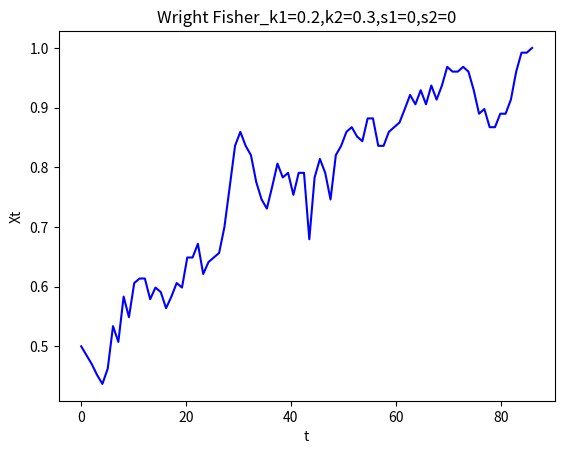

Python code for this plot:
#Gazque Espinosa de lo Monteros Edgar Amilkar
from matplotlib import pyplot as plt
import numpy as np
import random 
import math
import matplotlib.pyplot as plt
parametros = [0.2,0.3,0,0]#k1,k2,s1,s2
x1 = 0.5
N = 10**2
def grafica(x,y):
	plt.plot(x,y,color='blue')
	plt.xlabel('t')
	plt.ylabel('Xt')
	plt.title('Wright Fisher_'+'k1='+str(parametros[0])+',k2='+str(parametros[1])+',s1='+str(parametros[2])+',s2='+str(parametros[3]))
	plt.show()
	
def Bernoulli(x):
        u = random.random()
        if u <= x:
                return 1
        else:
                return 0

def consumo(k1,k2,vector):
        suma = 0
        for i in range(len(vector)):
                if vector[i]==1:
                        suma = suma + (1-k1)
                else:
                        suma = suma + (1-k2)
        return suma

def frecuencia(vector):
	suma = 0
	for i in range(len(vector)):
		if vector[i] == 1:
			suma = suma + 1
	return (suma)/len(vector)

def WF(k1,k2,s1,s2):
        proceso = [x1]
        i = 0
        while proceso[i]!=0 or proceso[i] !=1:
                vector_aux = []
                while consumo(k1,k2,vector_aux) < N:
                        x = proceso[i]
                        p = ((1+s1)*x)/((1-s1)*x+(1+s2)*(1-x))
                        vector_aux.append(Bernoulli(p))
                proceso.append(frecuencia(vector_aux))
                i=i+1
                if proceso[i] == 1 or proceso[i]==0:
                        break
        return proceso

def ganador(k1,k2,s1,s2):
        Proceso =  WF(k1,k2,s1,s2)
        return Proceso[-1]
p = parametros       
y = WF(p[0],p[1],p[2],p[3])
x= np.linspace(0,len(y),len(y))
grafica(x,y)
